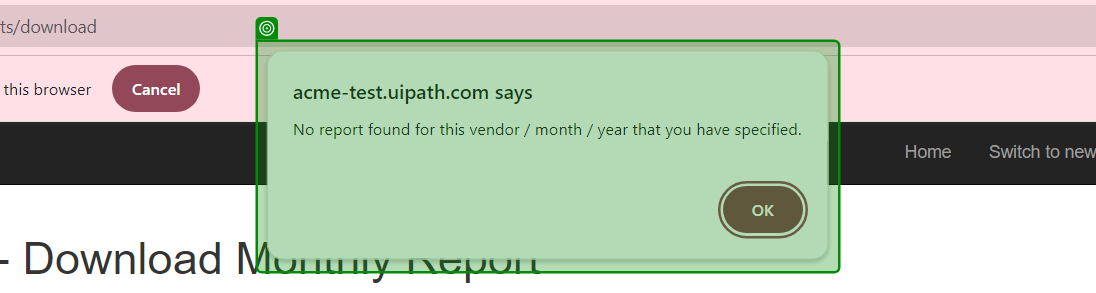
Task: Robotic Enterprise Framework
Workflow: paneComponent

Step 1: check the pane in window 'ACME System 1 - Download Monthly Report - Google Chrome' (chrome.exe)
